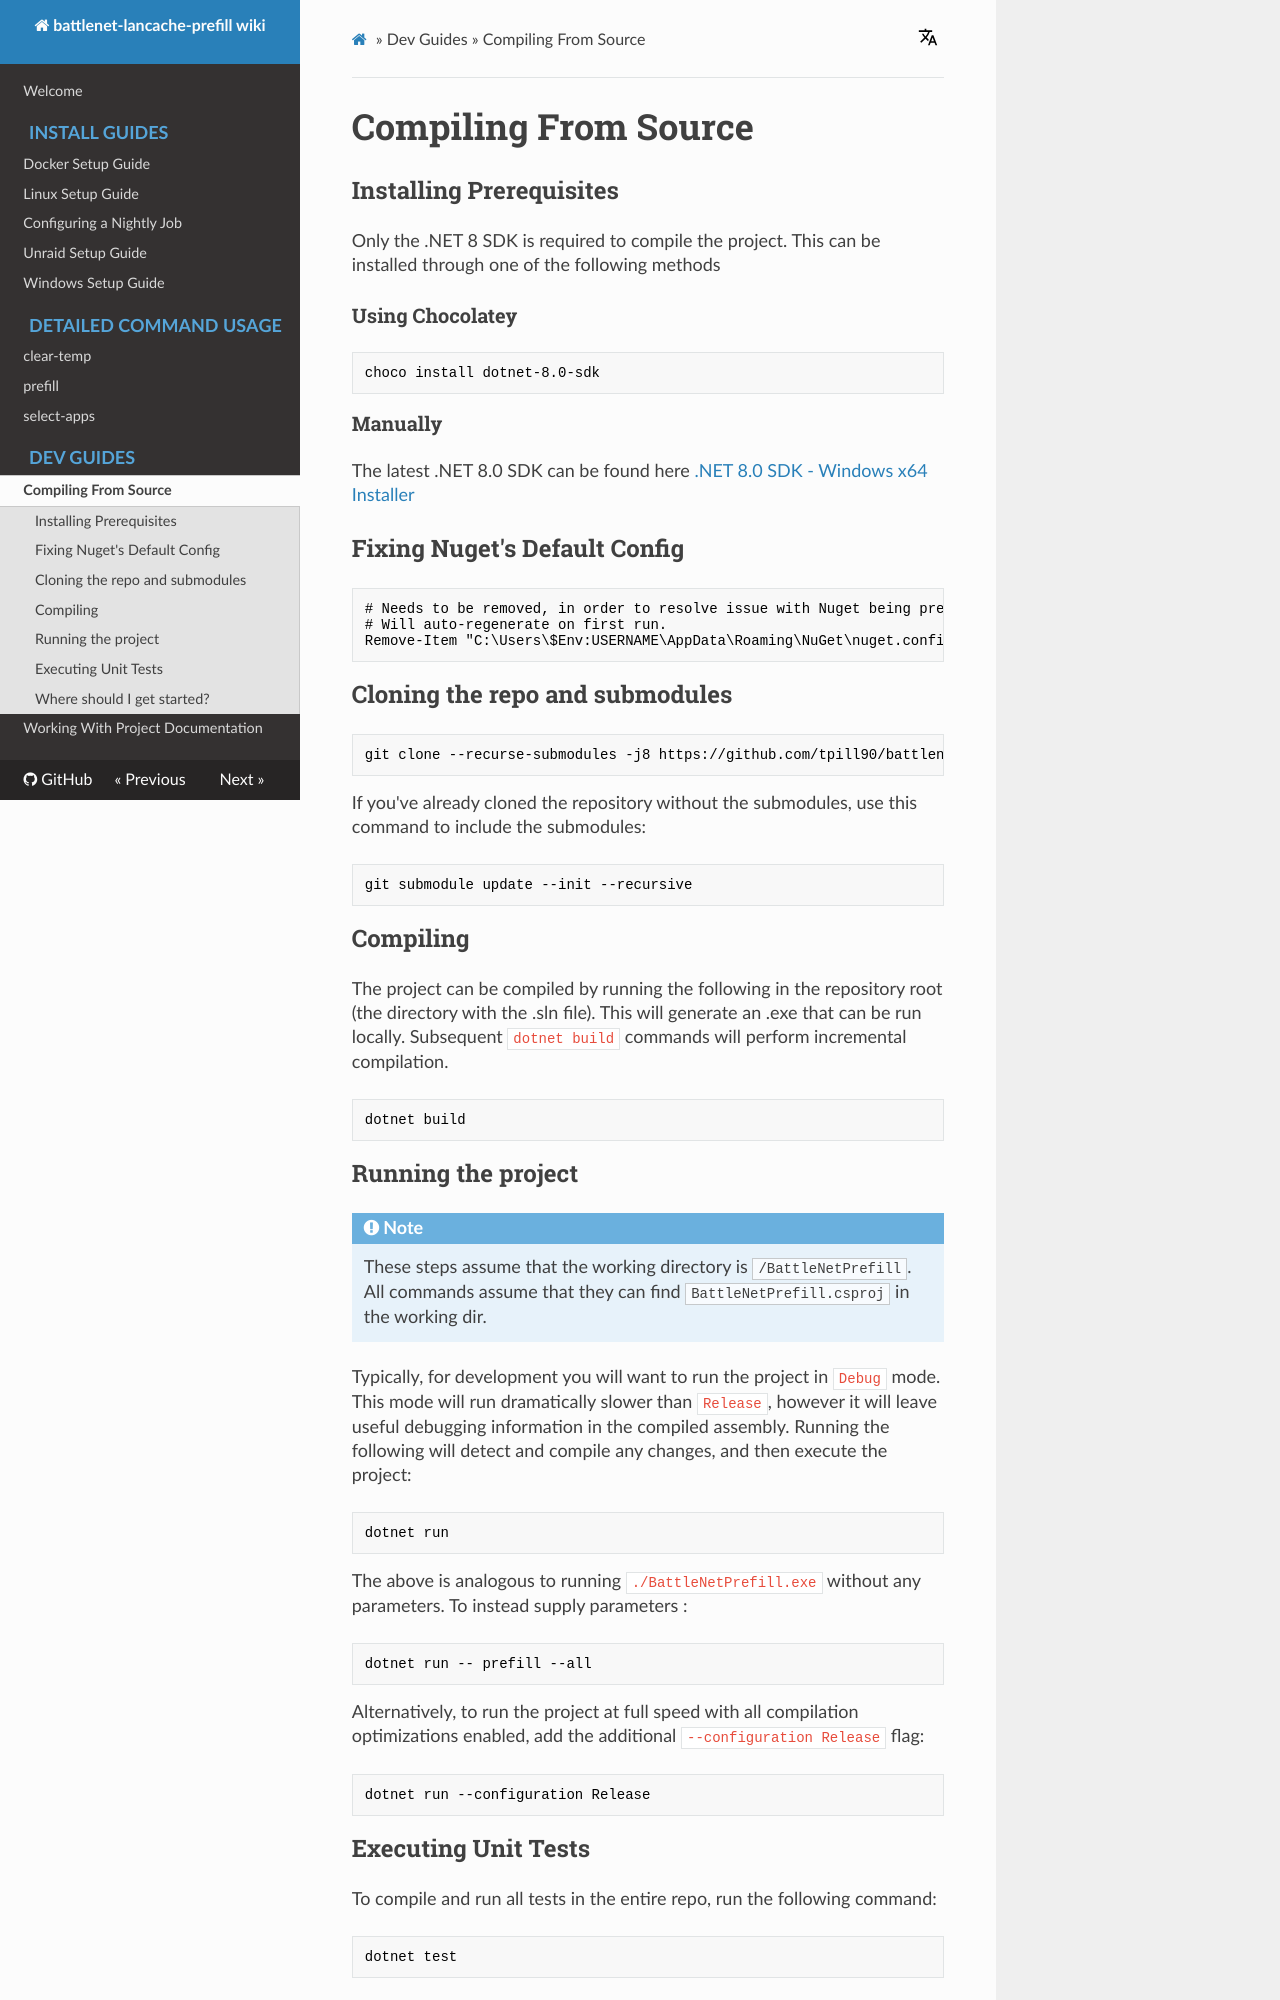

repository: tpill90/battlenet-lancache-prefill · page: dev-guides/Compiling-from-source/index.html · generator: mkdocs

# Compiling From Source

## Installing Prerequisites

Only the .NET 8 SDK is required to compile the project.  This can be installed through one of the following methods

### Using Chocolatey
```powershell
choco install dotnet-8.0-sdk
```

### Manually
The latest .NET 8.0 SDK can be found here  [.NET 8.0 SDK - Windows x64 Installer](https://download.visualstudio.microsoft.com/download/pr/bd44cdb8-dcac-4f1f-8246-1ee392c68dac/ba818a6e513c305d4438c7da45c2b085/dotnet-sdk-8.0.406-win-x64.exe)

## Fixing Nuget's Default Config 

```powershell
# Needs to be removed, in order to resolve issue with Nuget being preconfigured wrong.  
# Will auto-regenerate on first run.
Remove-Item "C:\Users\$Env:USERNAME\AppData\Roaming\NuGet\nuget.config"
```

## Cloning the repo and submodules

```powershell
git clone --recurse-submodules -j8 https://github.com/tpill90/{{repo_name}}.git
```
If you've already cloned the repository without the submodules, use this command to include the submodules:
```
git submodule update --init --recursive
```

## Compiling

The project can be compiled by running the following in the repository root (the directory with the .sln file).  This will generate an .exe that can be run locally.  Subsequent `dotnet build` commands will perform incremental compilation.

```powershell
dotnet build
```

## Running the project

!!! note
    These steps assume that the working directory is `/{{prefill_name}}`.  All commands assume that they can find `{{prefill_name}}.csproj` in the working dir.

Typically, for development you will want to run the project in `Debug` mode.  This mode will run dramatically slower than `Release`, however it will leave useful debugging information in the compiled assembly.  Running the following will detect and compile any changes, and then execute the project:
```powershell
dotnet run
```

The above is analogous to running `./{{prefill_name}}.exe` without any parameters.  To instead supply parameters :
```powershell
dotnet run -- prefill --all
```

Alternatively, to run the project at full speed with all compilation optimizations enabled, add the additional `--configuration Release` flag:
```powershell
dotnet run --configuration Release
```

## Executing Unit Tests

To compile and run all tests in the entire repo, run the following command:
```powershell
dotnet test
```
